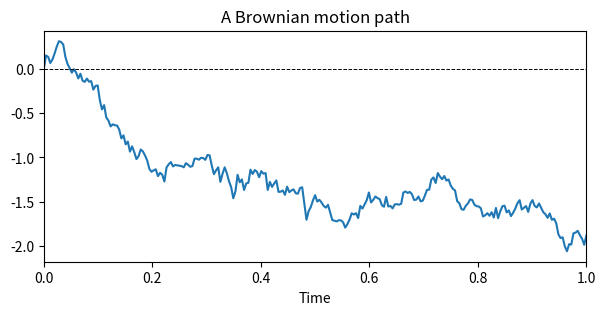
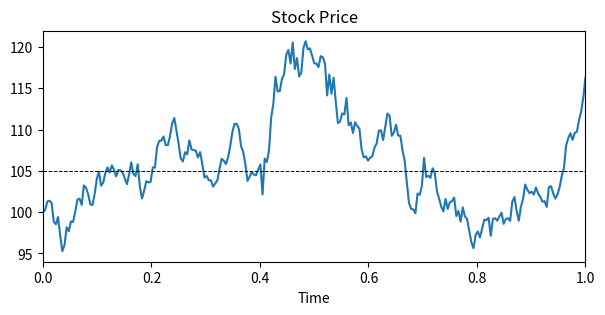
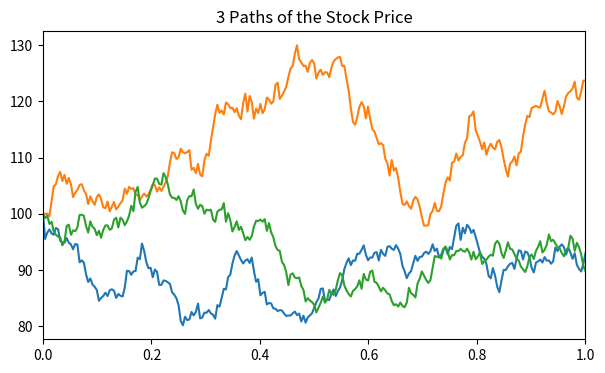

Recreate these plots in Python, in order.
import numpy as np
from matplotlib import pyplot as plt

S0=100; K=105; r=0.05; sigma=0.2; T=1

steps = 252
brownian = np.zeros(steps+1)
z = np.random.normal(0,1,steps)

for j in range(1, steps+1):
    brownian[j] = brownian[j-1] + np.sqrt(T/steps)*z[j-1]

plt.figure(figsize=(7, 3))
plt.plot(np.linspace(0, T, steps+1), brownian)
plt.axhline(y=0, color='black', linestyle='--', linewidth=0.7)
plt.xlim(left=0, right=T)
plt.title('A Brownian motion path')
plt.xlabel('Time');

steps = 252
brownian = np.zeros(steps+1)
S = np.zeros(steps+1)
S[0] = S0

z = np.random.normal(0,1,steps)

for j in range(1, steps+1):
    brownian[j] = brownian[j-1] + np.sqrt(T/steps)*z[j-1]
    S[j] = S0*np.exp((r-0.5*sigma**2)*(j*T/steps)+sigma*brownian[j])

plt.figure(figsize=(7, 3))
plt.plot(np.linspace(0, T, steps+1), S)
plt.axhline(y=K, color='black', linestyle='--', linewidth=0.7)

plt.xlim(left=0, right=T)
plt.title('Stock Price')
plt.xlabel('Time');


num_paths = 3
plt.figure(figsize=(7, 4))
plt.title(f'%d Paths of the Stock Price' % num_paths)
plt.xlim(left=0, right=T)

for _ in range(num_paths):
    brownian = np.zeros(steps + 1)
    S = np.zeros(steps + 1)
    S[0] = S0
    z = np.random.normal(0, 1, steps)

    for j in range(1, steps+1):
        brownian[j] = brownian[j-1] + np.sqrt(T/(steps)) * z[j-1]
        S[j] = S0*np.exp((r-0.5*sigma**2) * (j*T/steps) + sigma*brownian[j])

    plt.plot(np.linspace(0, T, steps + 1), S);